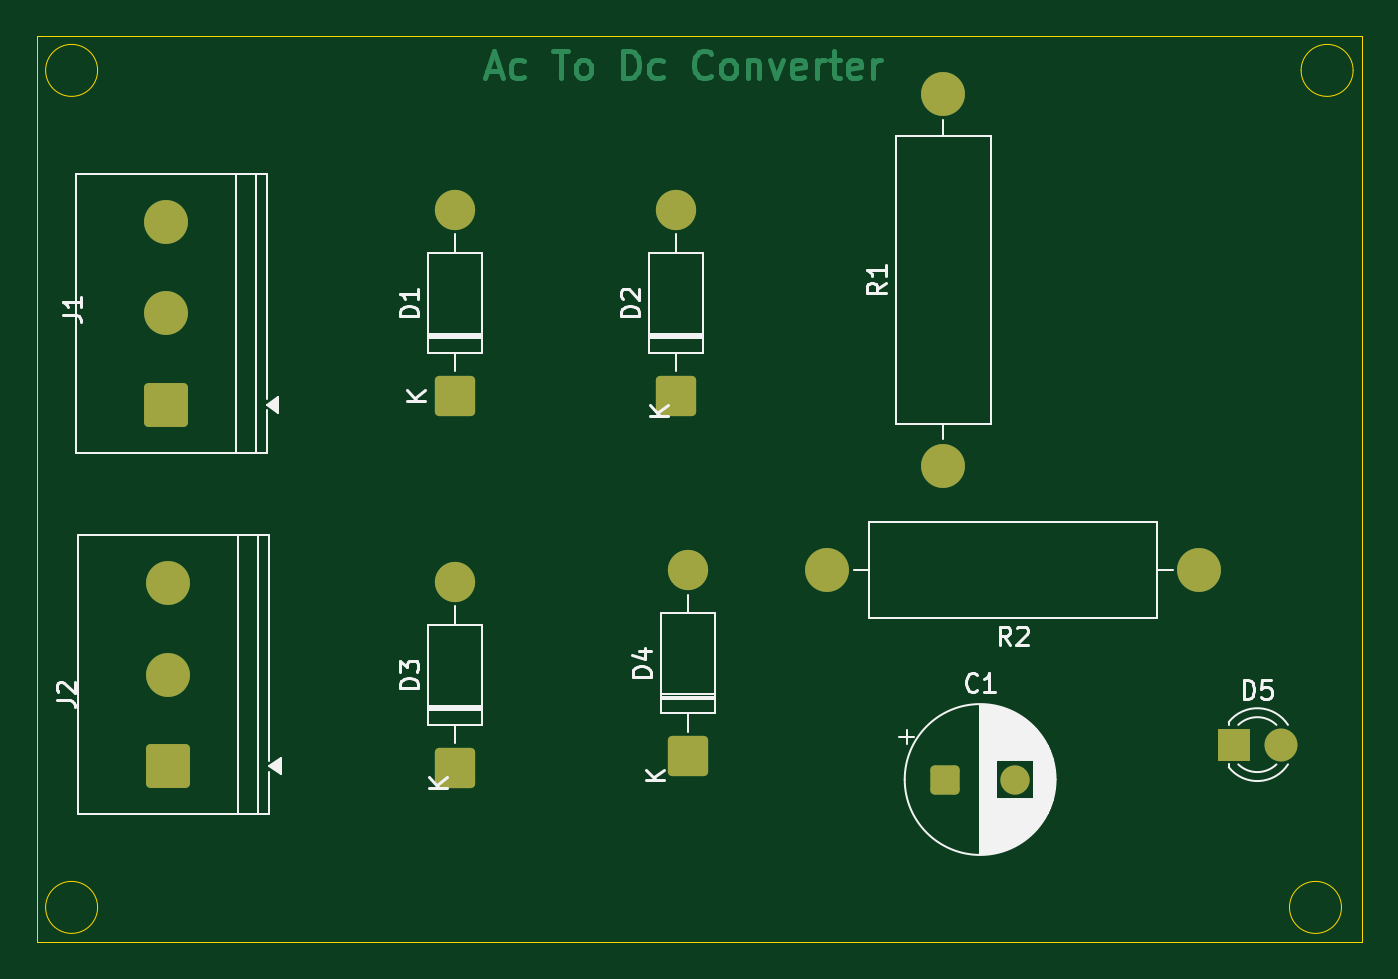
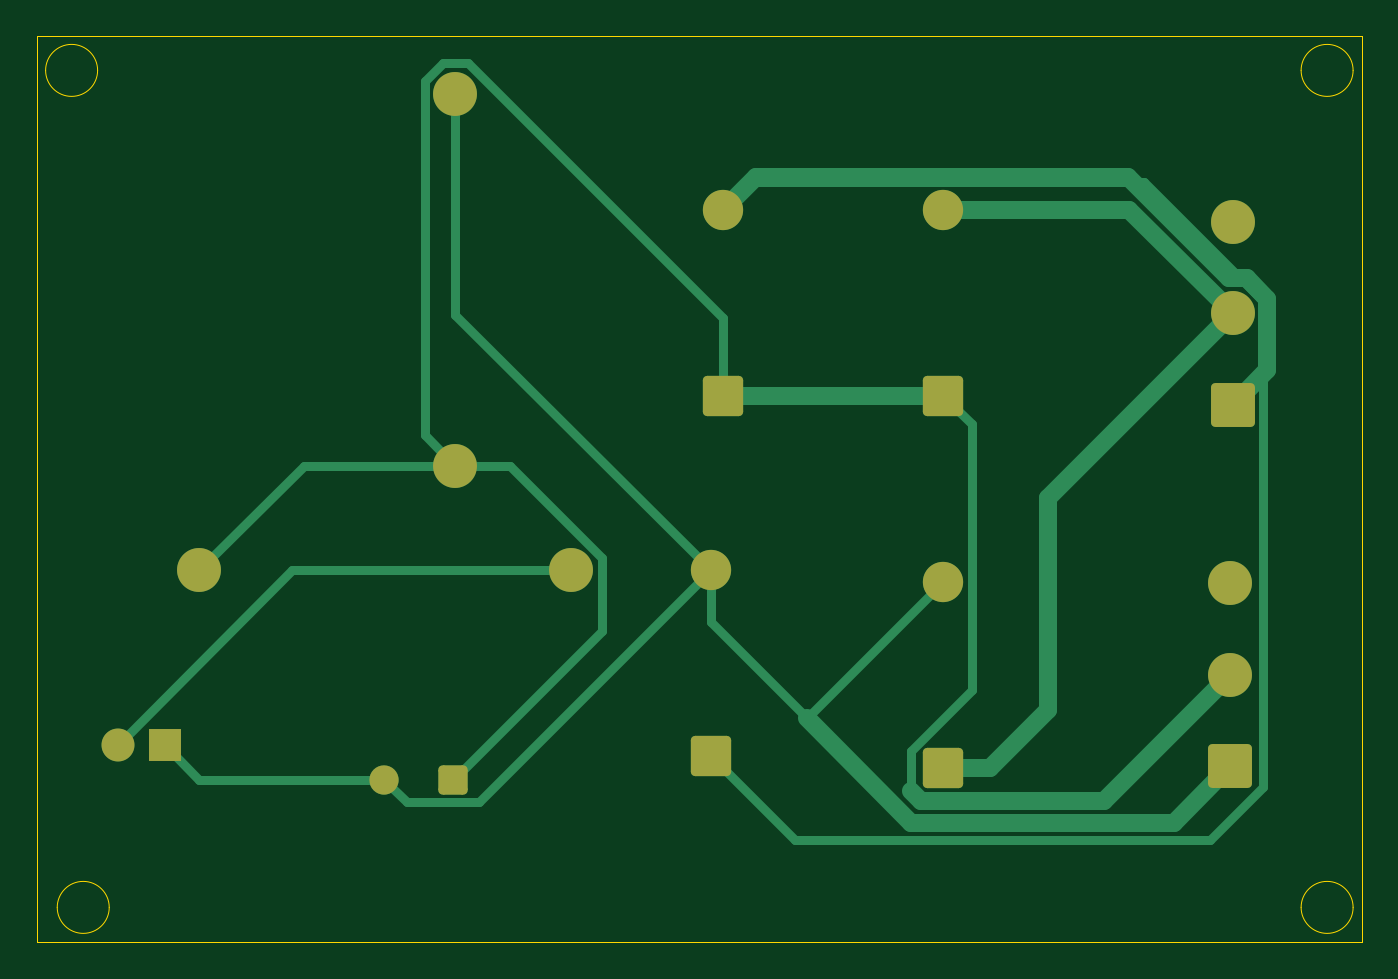
Circuit board: 9 layer files. Board 72.4 x 49.5 mm.
- bottom_copper: AC TO DC-B_Cu.gbr (6169 bytes)
- bottom_mask: AC TO DC-B_Mask.gbr (2229 bytes)
- paste: AC TO DC-B_Paste.gbr (461 bytes)
- bottom_silk: AC TO DC-B_Silkscreen.gbr (462 bytes)
- outline: AC TO DC-Edge_Cuts.gbr (1209 bytes)
- top_copper: AC TO DC-F_Cu.gbr (9928 bytes)
- top_mask: AC TO DC-F_Mask.gbr (2229 bytes)
- paste: AC TO DC-F_Paste.gbr (461 bytes)
- top_silk: AC TO DC-F_Silkscreen.gbr (21987 bytes)

=== bottom_copper: AC TO DC-B_Cu.gbr (6169 bytes, source omitted) ===
=== bottom_mask: AC TO DC-B_Mask.gbr (2229 bytes, source withheld) ===
=== paste: AC TO DC-B_Paste.gbr ===
%TF.GenerationSoftware,KiCad,Pcbnew,10.0.1-rc1*%
%TF.CreationDate,2026-06-20T21:57:40+05:30*%
%TF.ProjectId,AC TO DC,41432054-4f20-4444-932e-6b696361645f,rev?*%
%TF.SameCoordinates,Original*%
%TF.FileFunction,Paste,Bot*%
%TF.FilePolarity,Positive*%
%FSLAX46Y46*%
G04 Gerber Fmt 4.6, Leading zero omitted, Abs format (unit mm)*
G04 Created by KiCad (PCBNEW 10.0.1-rc1) date 2026-06-20 21:57:40*
%MOMM*%
%LPD*%
G01*
G04 APERTURE LIST*
G04 APERTURE END LIST*
M02*

=== bottom_silk: AC TO DC-B_Silkscreen.gbr ===
%TF.GenerationSoftware,KiCad,Pcbnew,10.0.1-rc1*%
%TF.CreationDate,2026-06-20T21:57:40+05:30*%
%TF.ProjectId,AC TO DC,41432054-4f20-4444-932e-6b696361645f,rev?*%
%TF.SameCoordinates,Original*%
%TF.FileFunction,Legend,Bot*%
%TF.FilePolarity,Positive*%
%FSLAX46Y46*%
G04 Gerber Fmt 4.6, Leading zero omitted, Abs format (unit mm)*
G04 Created by KiCad (PCBNEW 10.0.1-rc1) date 2026-06-20 21:57:40*
%MOMM*%
%LPD*%
G01*
G04 APERTURE LIST*
G04 APERTURE END LIST*
M02*

=== outline: AC TO DC-Edge_Cuts.gbr ===
%TF.GenerationSoftware,KiCad,Pcbnew,10.0.1-rc1*%
%TF.CreationDate,2026-06-20T21:57:40+05:30*%
%TF.ProjectId,AC TO DC,41432054-4f20-4444-932e-6b696361645f,rev?*%
%TF.SameCoordinates,Original*%
%TF.FileFunction,Profile,NP*%
%FSLAX46Y46*%
G04 Gerber Fmt 4.6, Leading zero omitted, Abs format (unit mm)*
G04 Created by KiCad (PCBNEW 10.0.1-rc1) date 2026-06-20 21:57:41*
%MOMM*%
%LPD*%
G01*
G04 APERTURE LIST*
%TA.AperFunction,Profile*%
%ADD10C,0.050000*%
%TD*%
G04 APERTURE END LIST*
D10*
X150644903Y-77470000D02*
G75*
G02*
X147805097Y-77470000I-1419903J0D01*
G01*
X147805097Y-77470000D02*
G75*
G02*
X150644903Y-77470000I1419903J0D01*
G01*
X82699903Y-77470000D02*
G75*
G02*
X79860097Y-77470000I-1419903J0D01*
G01*
X79860097Y-77470000D02*
G75*
G02*
X82699903Y-77470000I1419903J0D01*
G01*
X151279903Y-31750000D02*
G75*
G02*
X148440097Y-31750000I-1419903J0D01*
G01*
X148440097Y-31750000D02*
G75*
G02*
X151279903Y-31750000I1419903J0D01*
G01*
X82699903Y-31750000D02*
G75*
G02*
X79860097Y-31750000I-1419903J0D01*
G01*
X79860097Y-31750000D02*
G75*
G02*
X82699903Y-31750000I1419903J0D01*
G01*
X79375000Y-29845000D02*
X151765000Y-29845000D01*
X151765000Y-79375000D01*
X79375000Y-79375000D01*
X79375000Y-29845000D01*
M02*

=== top_copper: AC TO DC-F_Cu.gbr (9928 bytes, source omitted) ===
=== top_mask: AC TO DC-F_Mask.gbr (2229 bytes, source withheld) ===
=== paste: AC TO DC-F_Paste.gbr ===
%TF.GenerationSoftware,KiCad,Pcbnew,10.0.1-rc1*%
%TF.CreationDate,2026-06-20T21:57:40+05:30*%
%TF.ProjectId,AC TO DC,41432054-4f20-4444-932e-6b696361645f,rev?*%
%TF.SameCoordinates,Original*%
%TF.FileFunction,Paste,Top*%
%TF.FilePolarity,Positive*%
%FSLAX46Y46*%
G04 Gerber Fmt 4.6, Leading zero omitted, Abs format (unit mm)*
G04 Created by KiCad (PCBNEW 10.0.1-rc1) date 2026-06-20 21:57:40*
%MOMM*%
%LPD*%
G01*
G04 APERTURE LIST*
G04 APERTURE END LIST*
M02*

=== top_silk: AC TO DC-F_Silkscreen.gbr (21987 bytes, source omitted) ===
